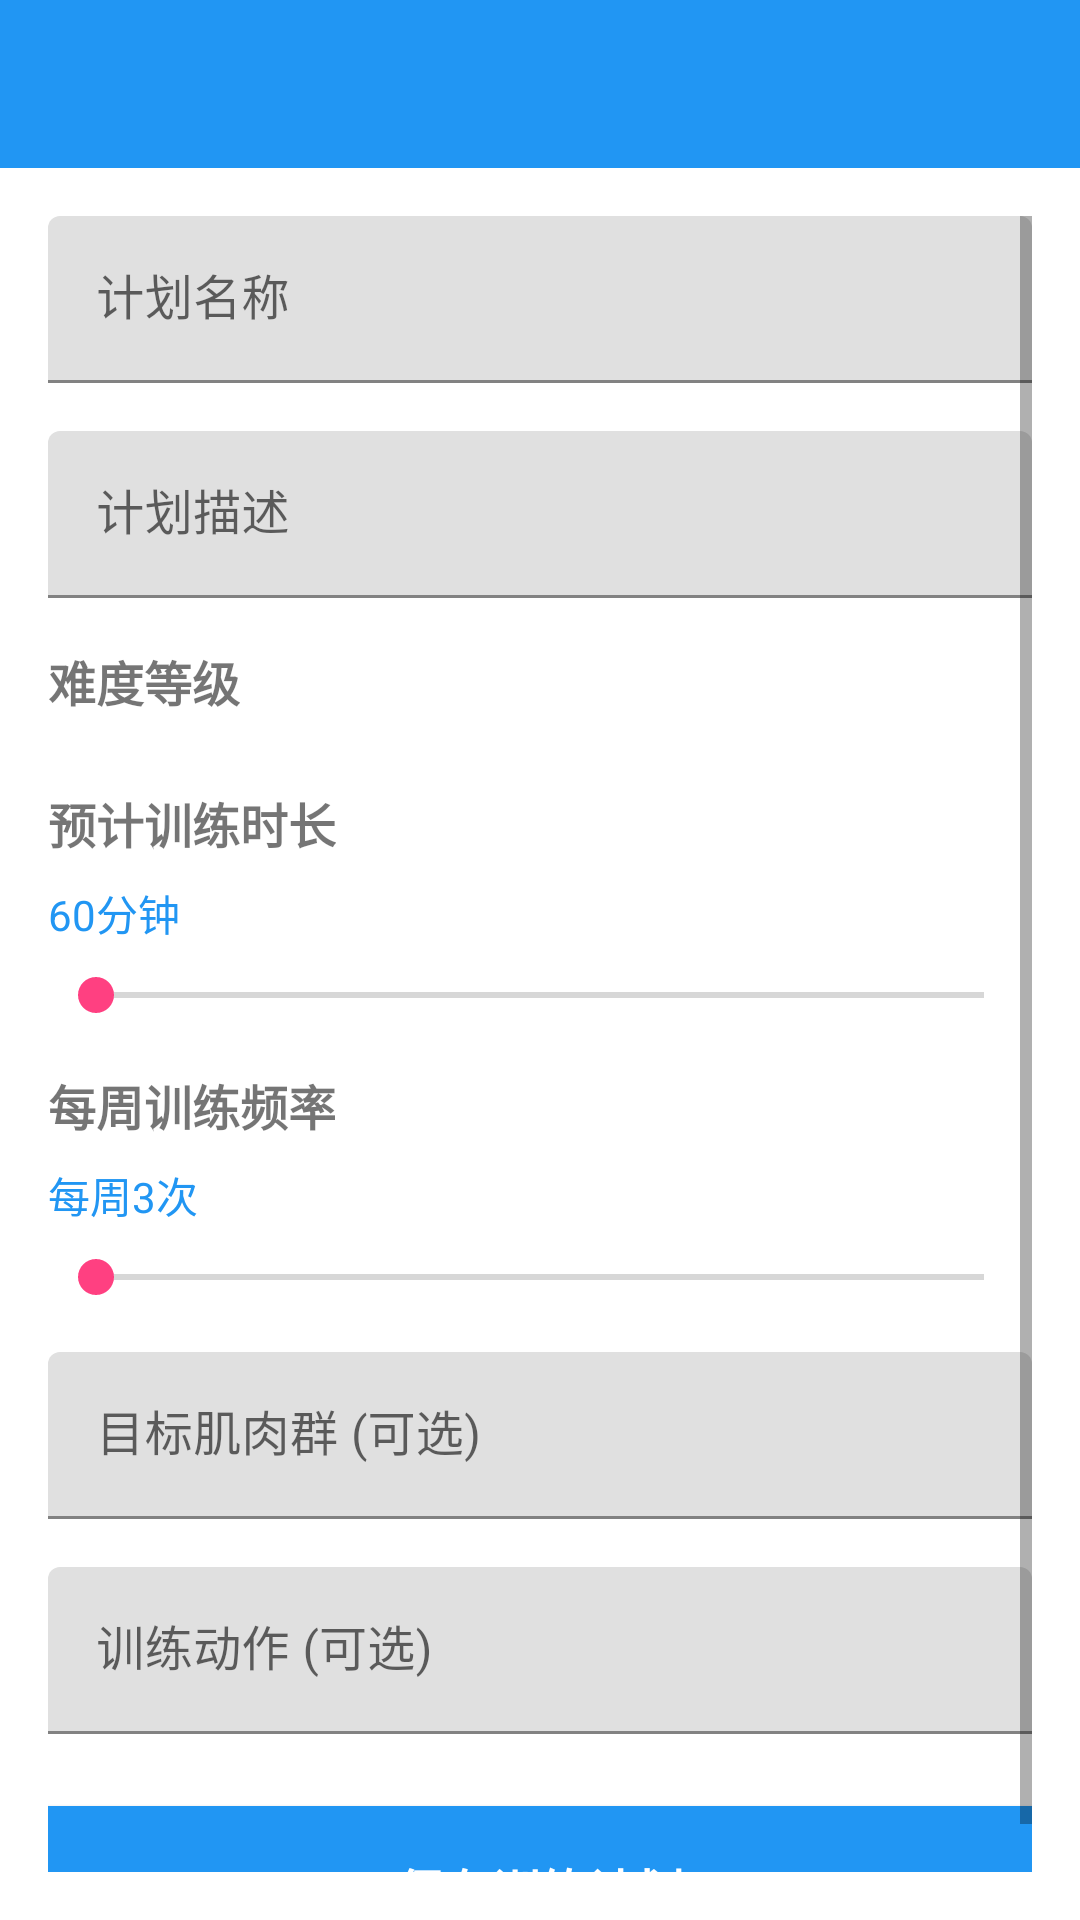

Layout XML and referenced resources for this Android screen:
<!-- AndroidManifest.xml: application theme Theme.Fittrack -->
<!-- res/layout/activity_add_workout_plan.xml -->
<?xml version="1.0" encoding="utf-8"?>
<LinearLayout xmlns:android="http://schemas.android.com/apk/res/android"
    xmlns:app="http://schemas.android.com/apk/res-auto"
    android:layout_width="match_parent"
    android:layout_height="match_parent"
    android:orientation="vertical">

    <androidx.appcompat.widget.Toolbar
        android:id="@+id/toolbar"
        android:layout_width="match_parent"
        android:layout_height="?attr/actionBarSize"
        android:background="@color/primary_color"
        android:theme="@style/ThemeOverlay.AppCompat.Dark.ActionBar"
        app:popupTheme="@style/ThemeOverlay.AppCompat.Light" />

    <ScrollView
        android:layout_width="match_parent"
        android:layout_height="match_parent"
        android:padding="16dp">

        <LinearLayout
            android:layout_width="match_parent"
            android:layout_height="wrap_content"
            android:orientation="vertical">

            <com.google.android.material.textfield.TextInputLayout
                android:layout_width="match_parent"
                android:layout_height="wrap_content"
                android:layout_marginBottom="16dp"
                android:hint="计划名称">

                <com.google.android.material.textfield.TextInputEditText
                    android:id="@+id/et_plan_name"
                    android:layout_width="match_parent"
                    android:layout_height="wrap_content"
                    android:inputType="text"
                    android:maxLines="1" />

            </com.google.android.material.textfield.TextInputLayout>

            <com.google.android.material.textfield.TextInputLayout
                android:layout_width="match_parent"
                android:layout_height="wrap_content"
                android:layout_marginBottom="16dp"
                android:hint="计划描述">

                <com.google.android.material.textfield.TextInputEditText
                    android:id="@+id/et_description"
                    android:layout_width="match_parent"
                    android:layout_height="wrap_content"
                    android:inputType="textMultiLine"
                    android:maxLines="3" />

            </com.google.android.material.textfield.TextInputLayout>

            <TextView
                android:layout_width="wrap_content"
                android:layout_height="wrap_content"
                android:text="难度等级"
                android:textSize="16sp"
                android:textStyle="bold"
                android:layout_marginBottom="8dp" />

            <Spinner
                android:id="@+id/spinner_difficulty"
                android:layout_width="match_parent"
                android:layout_height="wrap_content"
                android:layout_marginBottom="16dp"
                android:background="@drawable/bg_input" />

            <TextView
                android:layout_width="wrap_content"
                android:layout_height="wrap_content"
                android:text="预计训练时长"
                android:textSize="16sp"
                android:textStyle="bold"
                android:layout_marginBottom="8dp" />

            <TextView
                android:id="@+id/tv_duration"
                android:layout_width="wrap_content"
                android:layout_height="wrap_content"
                android:text="60分钟"
                android:textSize="14sp"
                android:textColor="@color/primary_color"
                android:layout_marginBottom="8dp" />

            <SeekBar
                android:id="@+id/seekbar_duration"
                android:layout_width="match_parent"
                android:layout_height="wrap_content"
                android:layout_marginBottom="16dp" />

            <TextView
                android:layout_width="wrap_content"
                android:layout_height="wrap_content"
                android:text="每周训练频率"
                android:textSize="16sp"
                android:textStyle="bold"
                android:layout_marginBottom="8dp" />

            <TextView
                android:id="@+id/tv_frequency"
                android:layout_width="wrap_content"
                android:layout_height="wrap_content"
                android:text="每周3次"
                android:textSize="14sp"
                android:textColor="@color/primary_color"
                android:layout_marginBottom="8dp" />

            <SeekBar
                android:id="@+id/seekbar_frequency"
                android:layout_width="match_parent"
                android:layout_height="wrap_content"
                android:layout_marginBottom="16dp" />

            <com.google.android.material.textfield.TextInputLayout
                android:layout_width="match_parent"
                android:layout_height="wrap_content"
                android:layout_marginBottom="16dp"
                android:hint="目标肌肉群 (可选)">

                <com.google.android.material.textfield.TextInputEditText
                    android:id="@+id/et_target_muscles"
                    android:layout_width="match_parent"
                    android:layout_height="wrap_content"
                    android:inputType="text"
                    android:maxLines="2" />

            </com.google.android.material.textfield.TextInputLayout>

            <com.google.android.material.textfield.TextInputLayout
                android:layout_width="match_parent"
                android:layout_height="wrap_content"
                android:layout_marginBottom="24dp"
                android:hint="训练动作 (可选)">

                <com.google.android.material.textfield.TextInputEditText
                    android:id="@+id/et_exercises"
                    android:layout_width="match_parent"
                    android:layout_height="wrap_content"
                    android:inputType="textMultiLine"
                    android:maxLines="4" />

            </com.google.android.material.textfield.TextInputLayout>

            <Button
                android:id="@+id/btn_save"
                android:layout_width="match_parent"
                android:layout_height="wrap_content"
                android:text="保存训练计划"
                android:textSize="16sp"
                android:textStyle="bold"
                android:background="@color/primary_color"
                android:textColor="@color/white"
                android:padding="16dp" />

        </LinearLayout>

    </ScrollView>

</LinearLayout>
<!-- resources referenced by this layout -->
<resources>
  <color name="primary_color">#FF2196F3</color>
  <color name="white">#FFFFFFFF</color>
  <!-- drawable bg_input (drawable) -->
  <?xml version="1.0" encoding="utf-8"?>
  <shape xmlns:android="http://schemas.android.com/apk/res/android"
      android:shape="rectangle">
      <solid android:color="@color/background_light" />
      <corners android:radius="8dp" />
      <stroke
          android:width="1dp"
          android:color="@color/border_color" />
  </shape>
  <style name="Theme.Fittrack" parent="Theme.MaterialComponents.DayNight.NoActionBar">
          
          <item name="colorPrimary">@color/primary_color</item>
          <item name="colorPrimaryVariant">@color/primary_dark</item>
          <item name="colorOnPrimary">@color/white</item>
          
          <item name="colorSecondary">@color/accent_color</item>
          <item name="colorSecondaryVariant">@color/accent_color</item>
          <item name="colorOnSecondary">@color/black</item>
          
          <item name="android:statusBarColor">?attr/colorPrimaryVariant</item>
          
      </style>
  <color name="background_light">#F5F5F5</color>
  <color name="border_color">#E0E0E0</color>
  <color name="primary_dark">#FF1976D2</color>
  <color name="accent_color">#FFFF4081</color>
  <color name="black">#FF000000</color>
</resources>
